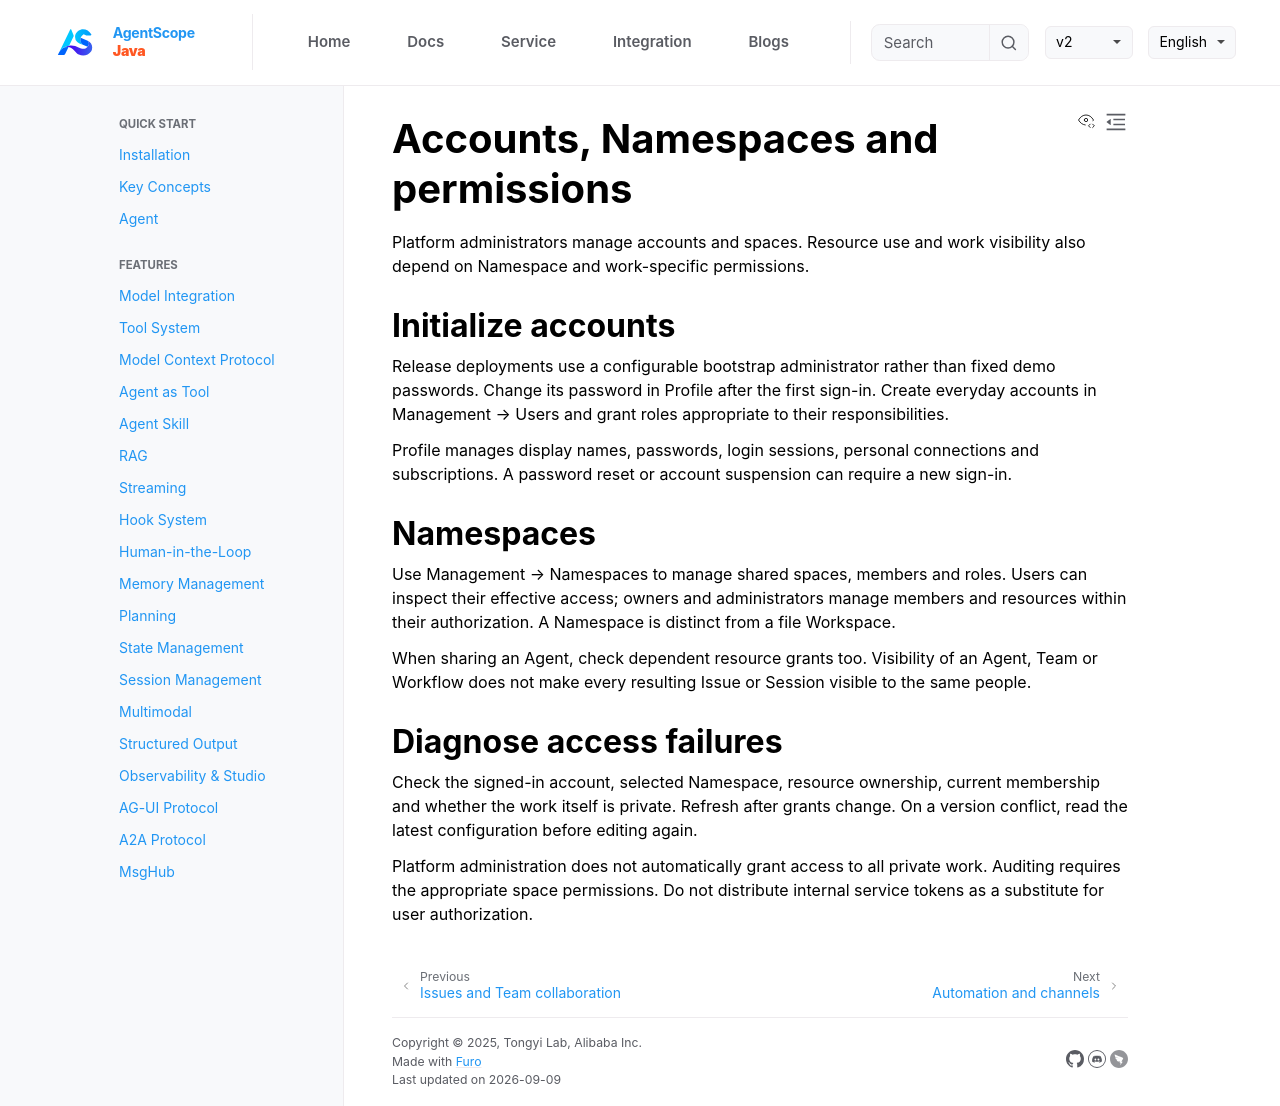

repository: agentscope-ai/agentscope-java · page: v2/en/service/access.html · generator: jekyll

# Accounts, Namespaces and permissions

Platform administrators manage accounts and spaces. Resource use and work visibility also depend on Namespace and work-specific permissions.

## Initialize accounts

Release deployments use a configurable bootstrap administrator rather than fixed demo passwords. Change its password in Profile after the first sign-in. Create everyday accounts in Management → Users and grant roles appropriate to their responsibilities.

Profile manages display names, passwords, login sessions, personal connections and subscriptions. A password reset or account suspension can require a new sign-in.

## Namespaces

Use Management → Namespaces to manage shared spaces, members and roles. Users can inspect their effective access; owners and administrators manage members and resources within their authorization. A Namespace is distinct from a file Workspace.

When sharing an Agent, check dependent resource grants too. Visibility of an Agent, Team or Workflow does not make every resulting Issue or Session visible to the same people.

## Diagnose access failures

Check the signed-in account, selected Namespace, resource ownership, current membership and whether the work itself is private. Refresh after grants change. On a version conflict, read the latest configuration before editing again.

Platform administration does not automatically grant access to all private work. Auditing requires the appropriate space permissions. Do not distribute internal service tokens as a substitute for user authorization.
